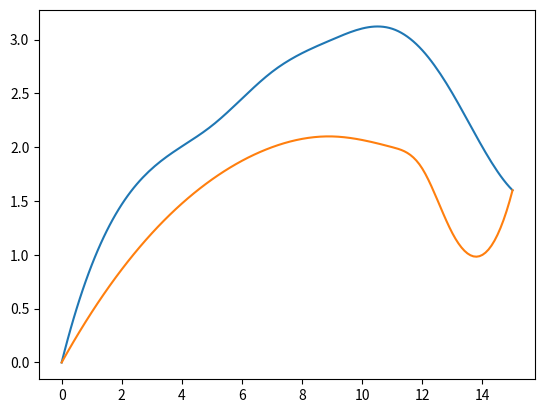

Here is the Python script that generated this plot:
import numpy as np
import matplotlib.pyplot as plt
from scipy import interpolate as itp, integrate as itg

# import data
X_origin = np.array([0.0, 3.0, 5.0, 7.0, 9.0, 11.0, 12.0, 13.0, 14.0, 15.0])
y_1 = np.array([0.0, 1.8, 2.2, 2.7, 3.0, 3.1, 2.9, 2.5, 2.0, 1.6])
y_2 = np.array([0.0, 1.2, 1.7, 2.0, 2.1, 2.0, 1.8, 1.2, 1.0, 1.6])

# interpolate and plot
f_1 = itp.interp1d(X_origin, y_1, kind='cubic')
f_2 = itp.interp1d(X_origin, y_2, kind='cubic')

X = np.linspace(0, 15, 151)  # aliquot the interval into 150 parts

plt.plot(X, f_1(X), label='f')
plt.plot(X, f_2(X), label='g')

area, deviation = itg.quad(lambda x: f_1(x) - f_2(x), 0, 15)[:2]

print(f'The area is: {area:.2f}, the deviation is: {deviation:.2e}')